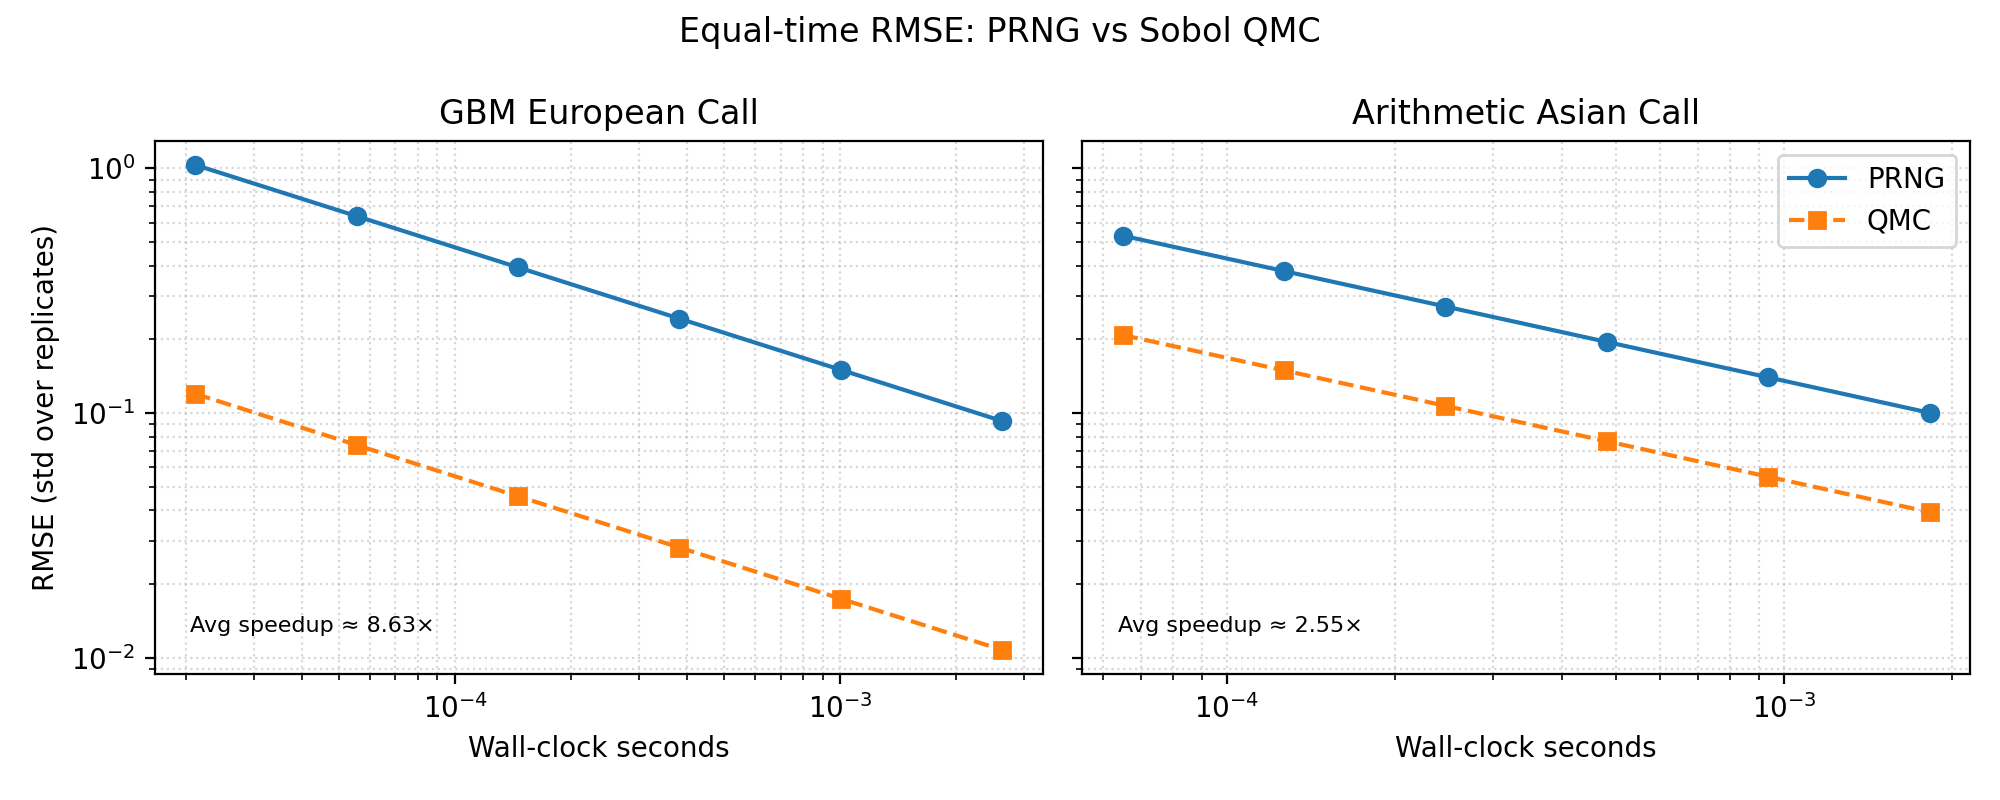

Data behind this chart, as committed beside it:
payoff, time_seconds, paths_prng, paths_qmc, rmse_prng, rmse_qmc, rmse_ratio
call, 0.00002116, 135.5, 7.826, 1.033, 0.1198, 8.628
call, 0.00005552, 355.4, 20.53, 0.6379, 0.07394, 8.628
call, 0.0001457, 932.6, 53.88, 0.3938, 0.04565, 8.628
call, 0.0003822, 2447, 141.4, 0.2431, 0.02818, 8.628
call, 0.001003, 6421, 370.9, 0.1501, 0.0174, 8.628
call, 0.002632, 16847, 973.3, 0.09266, 0.01074, 8.628
asian, 0.00006497, 212.3, 28.91, 0.5309, 0.2084, 2.548
asian, 0.0001266, 413.6, 56.33, 0.3803, 0.1493, 2.548
asian, 0.0002467, 805.9, 109.8, 0.2725, 0.1069, 2.548
asian, 0.0004807, 1570, 213.9, 0.1952, 0.07661, 2.548
asian, 0.0009367, 3060, 416.7, 0.1398, 0.05488, 2.548
asian, 0.001825, 5963, 812.1, 0.1002, 0.03932, 2.548
